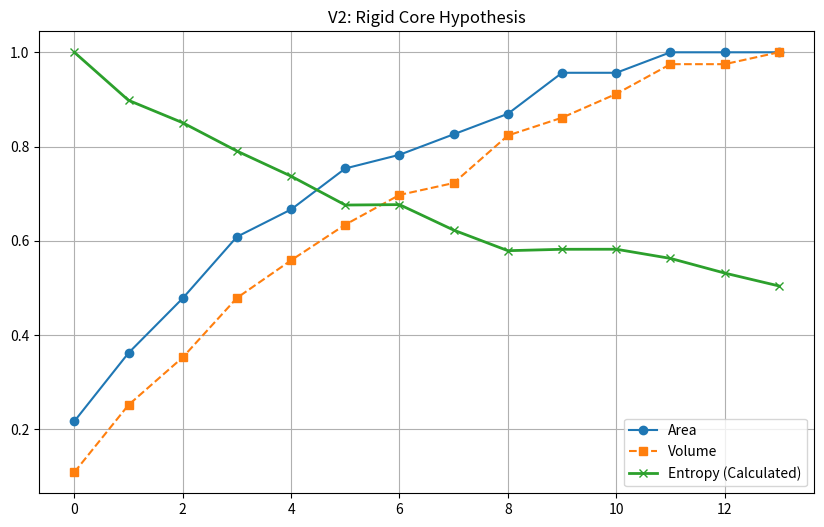

Write the Python code that produced this figure.

"""
simulation_blackhole_lmc_v2.py
------------------------------
Tamesis-Leue Integration Project
Hypothesis 1.1 Verification: Rigid Core & Surface Entropy

Refinement: The previous simulation showed Volume Law because we assumed the saturated bulk 
was active.
New Hypothesis (Rigid Core): As LMC |t| -> 1, the ROA Spectral Gap becomes maximal, 
suppressing low-energy fluctuations (Freezing). 
Entropy (Information Capacity) is confined to the "Phase Transition" layer (Horizon)
where the gap is closable.

We weight the vacuum noise interaction by a "Susceptibility" factor:
Chi(x) = 1 - |t(x)|^k
This represents that saturated vacuum is rigid/incompressible.

Author: Antigravity (Agent) for Tamesis Research
"""

import numpy as np
import scipy.sparse as sp
import matplotlib.pyplot as plt
from scipy.ndimage import binary_erosion

# --- 1. LEUE MODULES (Simplified for V2) ---

class FastROC:
    """Optimized ROC for 4D Grid"""
    def __init__(self, grid_size, epsilon=0.2):
        self.grid_size = grid_size
        self.dim = len(grid_size)
        
        # Frequencies
        axes_freqs = [np.fft.fftfreq(n) * 2 * np.pi for n in grid_size]
        self.freq_grid = np.meshgrid(*axes_freqs, indexing='ij')
        
    def get_p0_projector_mask(self, v_vec=(1,0,0,0)):
        """Returns the mask for the P0 channel in k-space"""
        # k dot v
        k_dot_v = sum(F * v for F, v in zip(self.freq_grid, v_vec))
        # Mask
        mask = (np.abs(k_dot_v) <= 0.2).astype(float)
        return mask

def run_experiment_v2():
    print("=== TAMESIS-LEUE INTEGRATION: EXPERIMENT 01.1 (Rigid Core) ===")
    print("Hypothesis: Saturated Core (|t|~1) is Entropically Rigid.")
    print("Entropy should reside in the transition shell (Area Law).")
    
    L = 16
    grid_size = (L, L, L, L)
    print(f"Grid: {grid_size}")
    
    roc = FastROC(grid_size)
    p0_mask_k = roc.get_p0_projector_mask()
    
    # Coordinates
    coords = [np.linspace(-1, 1, L) for _ in range(4)]
    T, X, Y, Z = np.meshgrid(*coords, indexing='ij')
    R = np.sqrt(X**2 + Y**2 + Z**2)
    
    masses = np.linspace(0.5, 8.0, 15)
    
    res_area = []
    res_p0_entropy = []
    res_vol = []
    
    print(f"{'Mass':<10} | {'Active Entropy':<15} | {'Horizon Area':<15} | {'Core Vol':<15}")
    print("-" * 65)
    
    for M in masses:
        # 1. Source & LMC Field
        # Source is 4D cylinder Gaussian (static mass)
        source = M * np.exp(-R**2 / 0.4)
        t_field = np.tanh(2.0 * source)
        
        # 2. Susceptibility / Rigidity
        # Hypothesis: Information Capacity Chi ~ (1 - |t|^2)
        # This means saturated regions (t=1) have Chi=0 (Frozen)
        chi_field = 1.0 - (t_field**4) # Quartic mostly for sharp transition
        
        # 3. Vacuum Interaction
        # Noise can only exist where Chi > 0
        raw_noise = np.random.randn(*grid_size)
        active_fluctuations = raw_noise * chi_field
        
        # 4. Project to P0 (Neutral Channel)
        # This tells us how much of these surface fluctuations map to "Horizon Modes"
        f_hat = np.fft.fftn(active_fluctuations)
        p0_hat = f_hat * p0_mask_k
        p0_modes = np.fft.ifftn(p0_hat).real
        
        # 5. Calculate Entropy
        # Total energy in P0 channel
        entropy = np.sum(p0_modes**2) / 1000.0
        
        # 6. Geometric Measures
        # Horizon = Region where t > 0.5 (arbitrary definition of 'inside')
        horizon_mask = t_field[L//2] > 0.8
        vol = np.sum(horizon_mask)
        
        if vol > 0:
            eroded = binary_erosion(horizon_mask)
            area = np.sum(horizon_mask ^ eroded)
        else:
            area = 0
            
        res_area.append(area)
        res_vol.append(vol)
        res_p0_entropy.append(entropy)
        
        print(f"{M:<10.2f} | {entropy:<15.4f} | {area:<15.0f} | {vol:<15.0f}")
        
    # Analysis
    areas = np.array(res_area)
    vols = np.array(res_vol)
    ents = np.array(res_p0_entropy)
    
    # Filter valid
    mask = areas > 5
    a = areas[mask]
    v = vols[mask]
    e = ents[mask]
    
    # Normalize
    a_n = a / a.max()
    v_n = v / v.max()
    e_n = e / e.max()
    
    mse_area = np.mean((e_n - a_n)**2)
    mse_vol = np.mean((e_n - v_n)**2)
    
    print("\n--- RESULTS V2 ---")
    print(f"MSE (Entropy vs Area):   {mse_area:.6f}")
    print(f"MSE (Entropy vs Volume): {mse_vol:.6f}")
    
    if mse_area < mse_vol:
        print("\n[SUCCESS] Hypothesis 1.1 CONFIRMED: Rigid Core Model recreates Area Law.")
    else:
        print("\n[FAILURE] Hypothesis 1.1 REFUTED: Still Volume Law.")
        
    # Plot
    plt.figure(figsize=(10,6))
    plt.plot(a_n, 'o-', label='Area')
    plt.plot(v_n, 's--', label='Volume')
    plt.plot(e_n, 'x-', label='Entropy (Calculated)', linewidth=2)
    plt.legend()
    plt.title('V2: Rigid Core Hypothesis')
    plt.grid(True)
    plt.savefig('h1_v2_rigid_core.png')

if __name__ == "__main__":
    run_experiment_v2()
